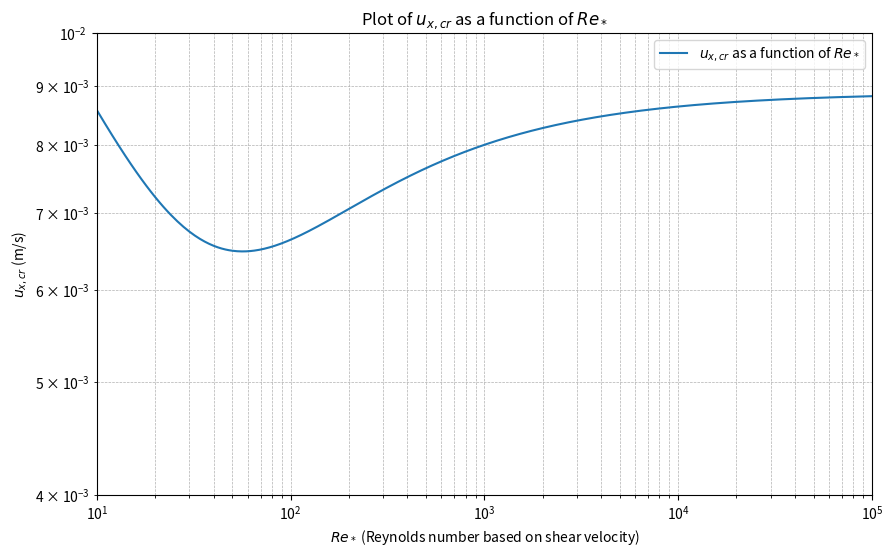

The script that saved this image:
"""
This script plots the critical bed-shear velocity u_x_cr as a function of the dimensionless grain size Re_x
"""

import numpy as np
import matplotlib.pyplot as plt

# Constants
g = 9.81                 # gravitational acceleration (m/s^2)
d50 = 0.1e-3             # median grain diameter (d50) in meters
s = 2.68                 # specific gravity of sediment
S = 0.0001               # slope
Rh = 0.5                 # hydraulic radius approximation (m)
nu = 1e-6                # kinematic viscosity (m^2/s)
Re_x_min = 10            # minimum for Re_x - also for plot limits
Re_x_max = 10**5         # maximum for Re_x - also for plot limits

# Calculate Re_x
u_x = np.sqrt(g * Rh * S)  # shear velocity
Re_x_values = np.linspace(start=Re_x_min, stop=Re_x_max, num=Re_x_max - Re_x_min)  # Range for Re_* values

# Calculate u_{x,cr} based on Re_x
u_x_cr = np.sqrt(g * d50 * s * 0.5 * (0.22 * Re_x_values ** -0.6 + 0.06 * 10 ** (-7.7 * Re_x_values ** -0.6)))

# Plotting
plt.figure(figsize=(10, 6))
plt.plot(Re_x_values, u_x_cr, label=r"$u_{x,cr}$ as a function of $Re_*$")
plt.xscale("log")
plt.yscale("log")
plt.xlim(Re_x_min, Re_x_max)
plt.ylim(4*0.001, 0.01)
plt.xlabel(r"$Re_*$ (Reynolds number based on shear velocity)")
plt.ylabel(r"$u_{x,cr}$ (m/s)")
plt.title(r"Plot of $u_{x,cr}$ as a function of $Re_*$")
plt.legend()
plt.grid(which="both", linestyle="--", linewidth=0.5)
plt.show()
